Photos from the image-classification dataset "OriginalImage" in the GitHub repository mongkholp/Cleanliness-Datasets. Its 2 classes are: clean, unclean.

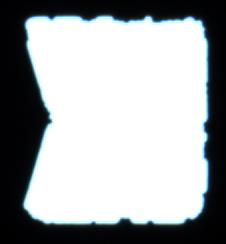
Label: unclean

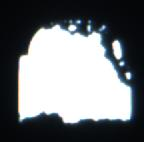
Label: unclean

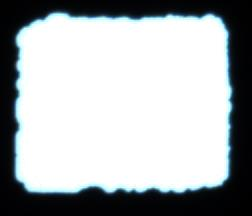
Label: unclean

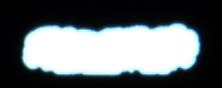
Label: unclean

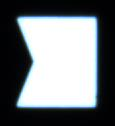
Label: clean

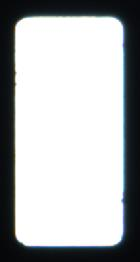
Label: clean
